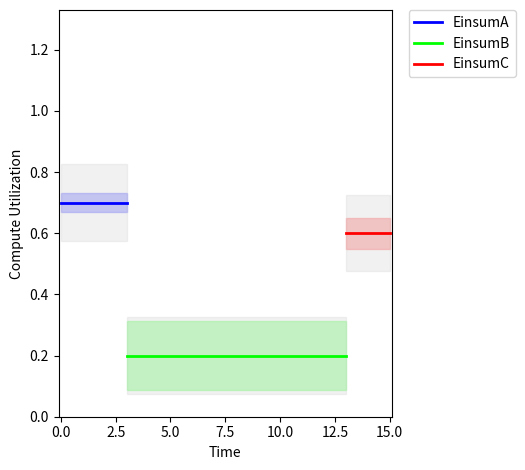

This figure's Python source:
import copy

import matplotlib.pyplot as plt
import matplotlib.patches as patches
import matplotlib.colors as mcolors

from typing import Tuple
from typing import List

class KernelColor:
    # Define a list of 24 common colors in hexadecimal format
    colors = [
        "#0000FF",  # Blue
        "#00FF00",  # Green
        "#FF0000",  # Red
        "#FFFF00",  # Yellow
        "#FF00FF",  # Magenta
        "#00FFFF",  # Cyan
        "#C0C0C0",  # Silver
        "#808080",  # Gray
        "#800000",  # Maroon
        "#808000",  # Olive
        "#008000",  # Dark Green
        "#800080",  # Purple
        "#000080",  # Navy
        "#FFA500",  # Orange
        "#FFC0CB",  # Pink
        "#FFD700",  # Gold
        "#F08080",  # Light Coral
        "#6495ED",  # Cornflower Blue
        "#228B22",  # Forest Green
        "#DB7093",  # Pale Violet Red
        "#FF6347",  # Tomato
        "#87CEEB",  # Sky Blue
        "#FFE4C4",  # Bisque
        "#98FB98",  # Pale Green
        "#9370DB"   # Medium Purple
    ]

    def __init__(self):
        self.current_index = 0  # Start with the first color
        self.name2color = {}

    def getColor(self, name):

        if name in self.name2color:
            return self.name2color[name]
        else:
            color = self.nextColor()
            self.name2color[name] = color
            return color

    def nextColor(self) -> str:
        """Return the next color in the list and wrap around if necessary."""
        color = self.colors[self.current_index]
        self.current_index = (self.current_index + 1) % len(self.colors)
        return color

    @staticmethod
    def lightenColor(hex_color: str, amount: float) -> str:
        """Lighten the given hex color by the specified amount.

        Args:
            hex_color: A string representing the color in hex format (e.g., '#rrggbb').
            amount: A float value between 0-1 indicating the percentage to lighten the color.

        Returns:
            A new hex color string that is lightened.
        """
        # Convert hex to RGB
        r = int(hex_color[1:3], 16)
        g = int(hex_color[3:5], 16)
        b = int(hex_color[5:7], 16)

        # Lighten the color
        r = min(int(r + (255 - r) * amount), 255)
        g = min(int(g + (255 - g) * amount), 255)
        b = min(int(b + (255 - b) * amount), 255)

        # Convert back to hex
        return f'#{r:02X}{g:02X}{b:02X}'




# Class to hold the parameters for Kernel
class Kernel:
    def __init__(self,
                 name,
                 duration,
                 compute_util,
                 bw_util,
                 bw_util_limit=1.0):

        self.name = name
        self.start = 0
        self.duration = duration
        self.compute_util = compute_util
        self.bw_util = bw_util
        self.bw_util_limit = bw_util_limit
        self.compute_color = None
        self.bw_color = None

    @property
    def end(self):
        """ Return end based on start and duration properties """

        return self.start + self.duration

    def set_start(self, last_end=0):
        """Sets the start time based on the last end or defaults to 0."""

        self.start = last_end

        return self

    def set_color(self, color):
        """ Set the color of the kernel. """

        self.compute_color = color
        self.bw_color = KernelColor.lightenColor(color,
                                                 amount=0.5)

        return self

    def scale_duration(self, scale):
        self.duration *= scale

        return self

    def dilate(self, dilation):
        self.duration *= dilation

        inverse_dilation = 1.0 / dilation

        self.compute_util *= inverse_dilation
        self.bw_util *= inverse_dilation
        self.bw_util_limit *= inverse_dilation

        return self

    def __str__(self):
        """Returns a human-readable string representation of the Kernel's state."""
        return (f"Kernel(name={self.name}, start={self.start}, duration={self.duration}, "
                f"compute_util={self.compute_util}, bw_util={self.bw_util}, "
                f"compute_color={self.compute_color}, bw_util_limit={self.bw_util_limit})")

class Cascade:
    """A class to manage a collection of Kernel instances."""

    # TODO: add support for  "+"
    # TODO: add supprot for len()

    def __init__(self, kernels: List[Kernel], offset=0):
        kernel_color = KernelColor()

        last_end = offset
        for kernel in kernels:
            kernel.set_start(last_end)
            last_end = kernel.end

        for kernel in kernels:
            name = kernel.name
            kernel.set_color(kernel_color.getColor(name))

        self.kernels = kernels

    def sort(self):
        """ Sort the kernels for display """

        self.kernels.sort(key=lambda k: (k.start, -k.bw_util))

    def split(self, parts):
        """ Split each task of a cascade into "parts" parts """

        parts_fraction = 1.0/parts

        split_kernels = []

        for kernel in self.kernels:
            split_kernels.append(copy.copy(kernel).scale_duration(parts_fraction))

        split_cascade = Cascade([copy.copy(kernel) for kernel in parts*split_kernels])

        return split_cascade

    def pipeline(self, stages=2, spread=False):

        tasks = []

        for stage in range(stages):
            task = self._create_spacers(stage)
            task.extend(copy.deepcopy(self).kernels[stage::stages])
            task.extend(self._create_spacers(stages-stage-1))

            tasks.append(task)

        # Start with a default previous_end value of zero
        previous_end = 0

        # Iterate over both lists in tandem
        for kernels in zip(*tasks):

            max_duration = max([kernel.duration for kernel in kernels])

            for kernel in kernels:
                kernel.set_start(previous_end)

                if spread:
                    if kernel.duration !=0 and kernel.duration < max_duration:
                        kernel.dilate(max_duration/kernel.duration)

            # TODO: Handle resource overutilization

            previous_end += max_duration


#            TODO: Add debug tracing
#            print(f"{kernel1.start = }")
#            print(f"{kernel2.start = }")
#            print(f"{previous_end =}")

        # TODO: allow Cascade creation without overwriting start/end times

        t = Cascade([])
        t.kernels = [kernel for task in tasks for kernel in task]
        return t

    def _create_spacers(self, count):

        spacer = Kernel(name=None,
                        duration=0,
                        compute_util=0,
                        bw_util=0)

        spacers =  [copy.copy(spacer) for _ in range(count)]

        return spacers


    def __iter__(self):
        """Return an iterator over the Kernel instances."""
        return iter(self.kernels)

    def __str__(self):
        """Returns a human-readable string representation of the CampaignDiagram's state."""
        kernel_states = "\n".join([str(kernel) for kernel in self.kernels])
        return f"CampaignDiagram with kernels:\n{kernel_states}"

# Class to draw the plot using a list of Kernel objects
class CampaignDiagram:
    def __init__(self, cascade):

        cascade.sort()
        self.cascade = cascade

    # TODO: Move all bw scaling to here...
    def draw(self, bw_util_scaling=0.25):
        fig, ax = plt.subplots()

        labels = {}
        current_parallel_start = None

        for kernel in self.cascade:

#            print(f"Plotting: {kernel.name = } {kernel.start = } {kernel.duration} {kernel.compute_util = }")

            # Only label each kernel name once
            if kernel.name is None or kernel.name in labels:
                label = None
            else:
                label = kernel.name
                labels[kernel.name] = True


            if kernel.start != current_parallel_start:
                current_parallel_start = kernel.start
                current_compute_util = kernel.compute_util
                bw_util_available = 1.0 * bw_util_scaling
            else:
                current_compute_util += kernel.compute_util

            # Draw the compute line with a label (name)
            ax.plot([current_parallel_start, kernel.end],
                    [current_compute_util, current_compute_util],
                    color=kernel.compute_color,
                    lw=2,
                    label=label)

            # Draw the memory rectangle centered at compute_util (no label for memory)

            rect_height = bw_util_scaling * kernel.bw_util
            rect_bottom = current_compute_util - rect_height / 2
            rect = patches.Rectangle((current_parallel_start, rect_bottom),
                                     kernel.duration,
                                     rect_height,
                                     color=kernel.bw_color,
                                     alpha=0.5)
            ax.add_patch(rect)

            # Draw the light gray box instead of the two dotted lines

            bw_top = current_compute_util + bw_util_available / 2  # Top of the memory limit
            bw_bottom = current_compute_util - bw_util_available / 2  # Bottom of the memory limit
            bw_rect = patches.Rectangle((current_parallel_start, bw_bottom),
                                        kernel.duration,
                                        bw_util_available,
                                        color='lightgray',
                                        alpha=0.3)
            ax.add_patch(bw_rect)

            bw_util_available -= bw_util_scaling * kernel.bw_util

        # Format the plot

        # TODO: Max util is not calculated correctly

        start_min = min([kernel.start for kernel in self.cascade]) - 0.1
        end_max = max([kernel.end for kernel in self.cascade]) + 0.1
        max_util = max([kernel.compute_util + 1.0*bw_util_scaling for kernel in self.cascade])

        ax.set_xlim(start_min, end_max)
        ax.set_ylim(0, 1.4*max_util)
        ax.set_xlabel('Time')
        ax.set_ylabel('Compute Utilization')

        # Move the legend outside the right side of the plot
        ax.legend(bbox_to_anchor=(1.05, 1), loc='upper left', borderaxespad=0.)
        # Adjust layout to make room for the legend
        plt.tight_layout(rect=[0, 0, 0.85, 1])

        plt.show()

        return self

    def __str__(self):
        """Returns a human-readable string representation of the CampaignDiagram's state."""
        kernel_states = "\n".join([str(kernel) for kernel in self.kernel_list])
        return f"CampaignDiagram with kernels:\n{kernel_states}"





if __name__ == "__main__":

    # Example usage with multiple Kernel instances
    kernel1a = Kernel(name='EinsumA',
                     duration=3,
                     compute_util=0.7,
                     bw_util=0.25)

    kernel1b = Kernel(name='EinsumB',
                     duration=10,
                     compute_util=0.2,
                     bw_util=0.9)

    kernel1c = Kernel(name='EinsumC',
                     duration=2,
                     compute_util=0.6,
                     bw_util=0.4)



    # Create the plot with a list of kernel instances
    cascade1 = Cascade([kernel1a, kernel1b, kernel1c])
    CampaignDiagram(cascade1).draw()
